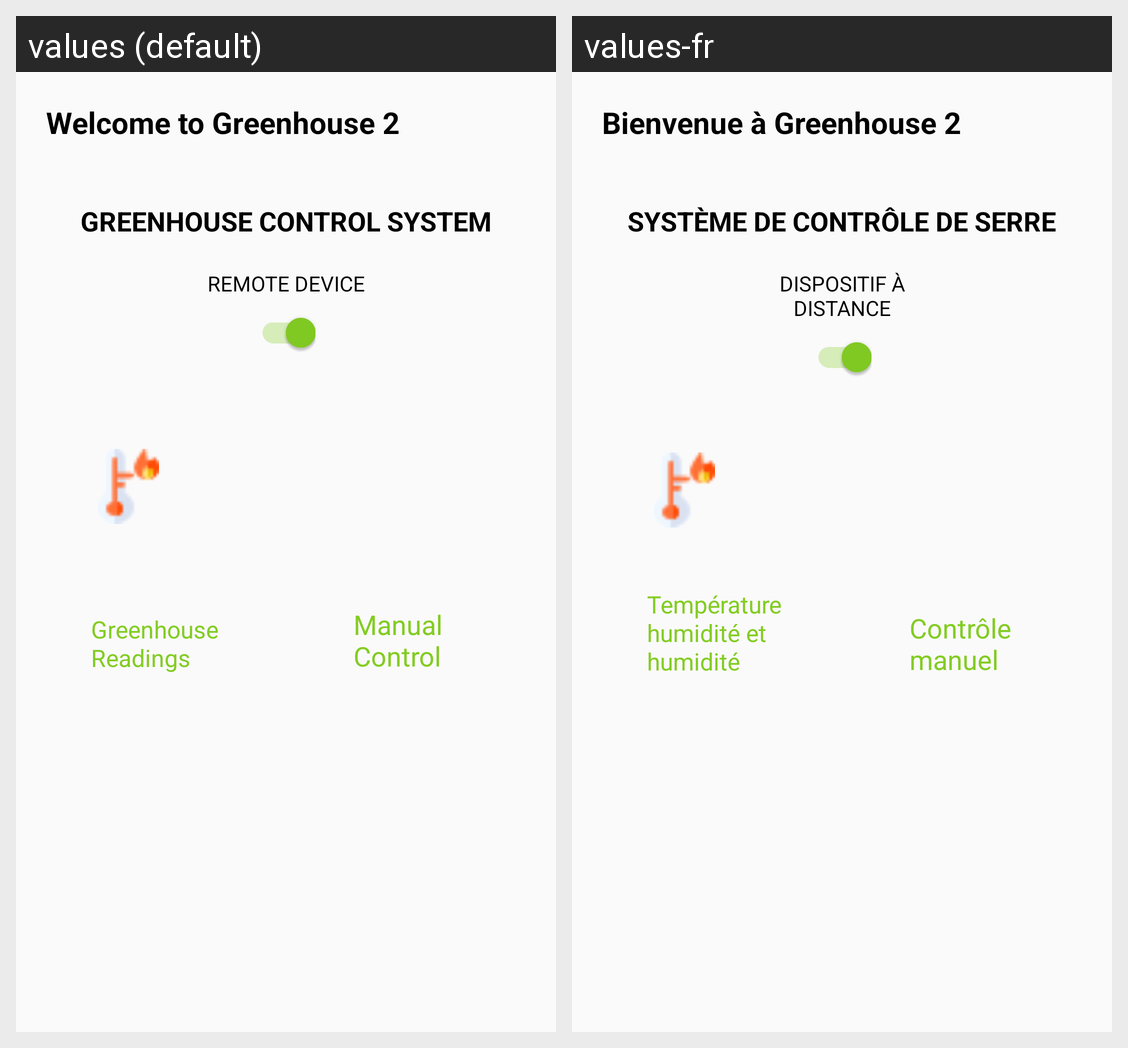

Strings drawn on this Android screen and how each of the app's shown locales translates them:
Android screen res/layout/fragment_greenhouse2_frag.xml rendered under 2 locales, left to right: values (default), values-fr. Device: Nexus 5 (rendered at 1080×1920; each locale shown at half size, 540×960, under a caption strip naming it); theme AppTheme.Base.
Strings drawn on this screen, with the default value and each locale's value (text and hints the layout hard-codes, and strings that could not be matched under every locale, appear in the picture but are not listed):

welcome_to_greenhouse_2
  values: Welcome to Greenhouse 2
  values-fr: Bienvenue à Greenhouse 2

greenhouse_control_system
  values: GREENHOUSE CONTROL SYSTEM
  values-fr: SYSTÈME DE CONTRÔLE DE SERRE

remote_device
  values: REMOTE DEVICE
  values-fr: DISPOSITIF À DISTANCE

temperature_humidity_amp_nmoisture
  values: Greenhouse Readings
  values-fr: Température humidité et humidité

manual_control
  values: Manual Control
  values-fr: Contrôle manuel
